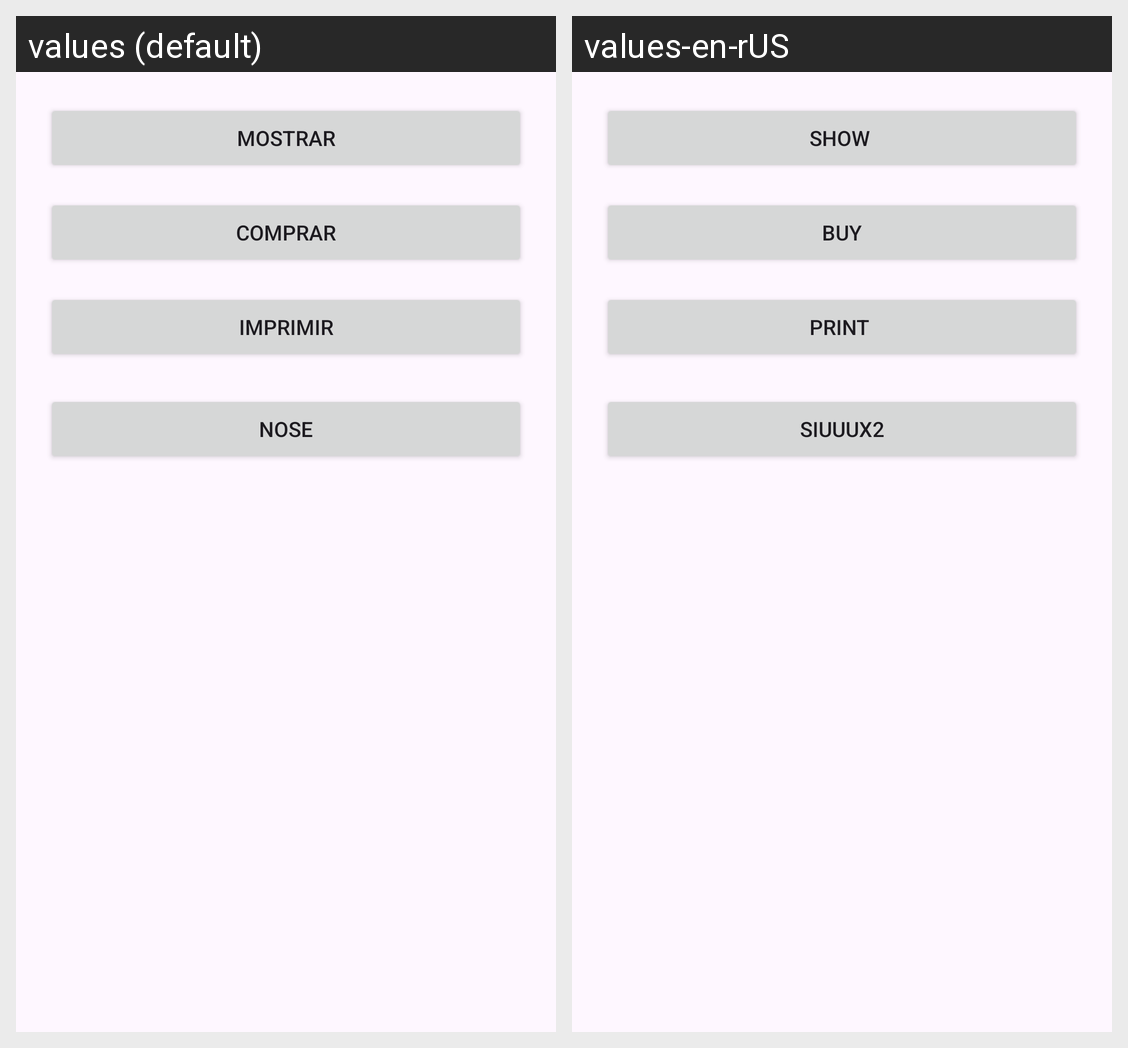

Here is an Android app screen in its default locale and in the app's own translations. Write out the translated-string differences for the strings that appear on this screen.
Android screen res/layout/activity_main.xml rendered under 2 locales, left to right: values (default), values-en-rUS. Device: Nexus 5 (rendered at 1080×1920; each locale shown at half size, 540×960, under a caption strip naming it); theme Theme.A2_Languages.
Strings drawn on this screen, with the default value and each locale's value (text and hints the layout hard-codes, and strings that could not be matched under every locale, appear in the picture but are not listed):

btn_show
  values: Mostrar
  values-en-rUS: Show 

btn_shop
  values: Comprar
  values-en-rUS: Buy

btn_print
  values: Imprimir
  values-en-rUS: Print 

btn_su
  values: nose
  values-en-rUS: SIUUUX2
